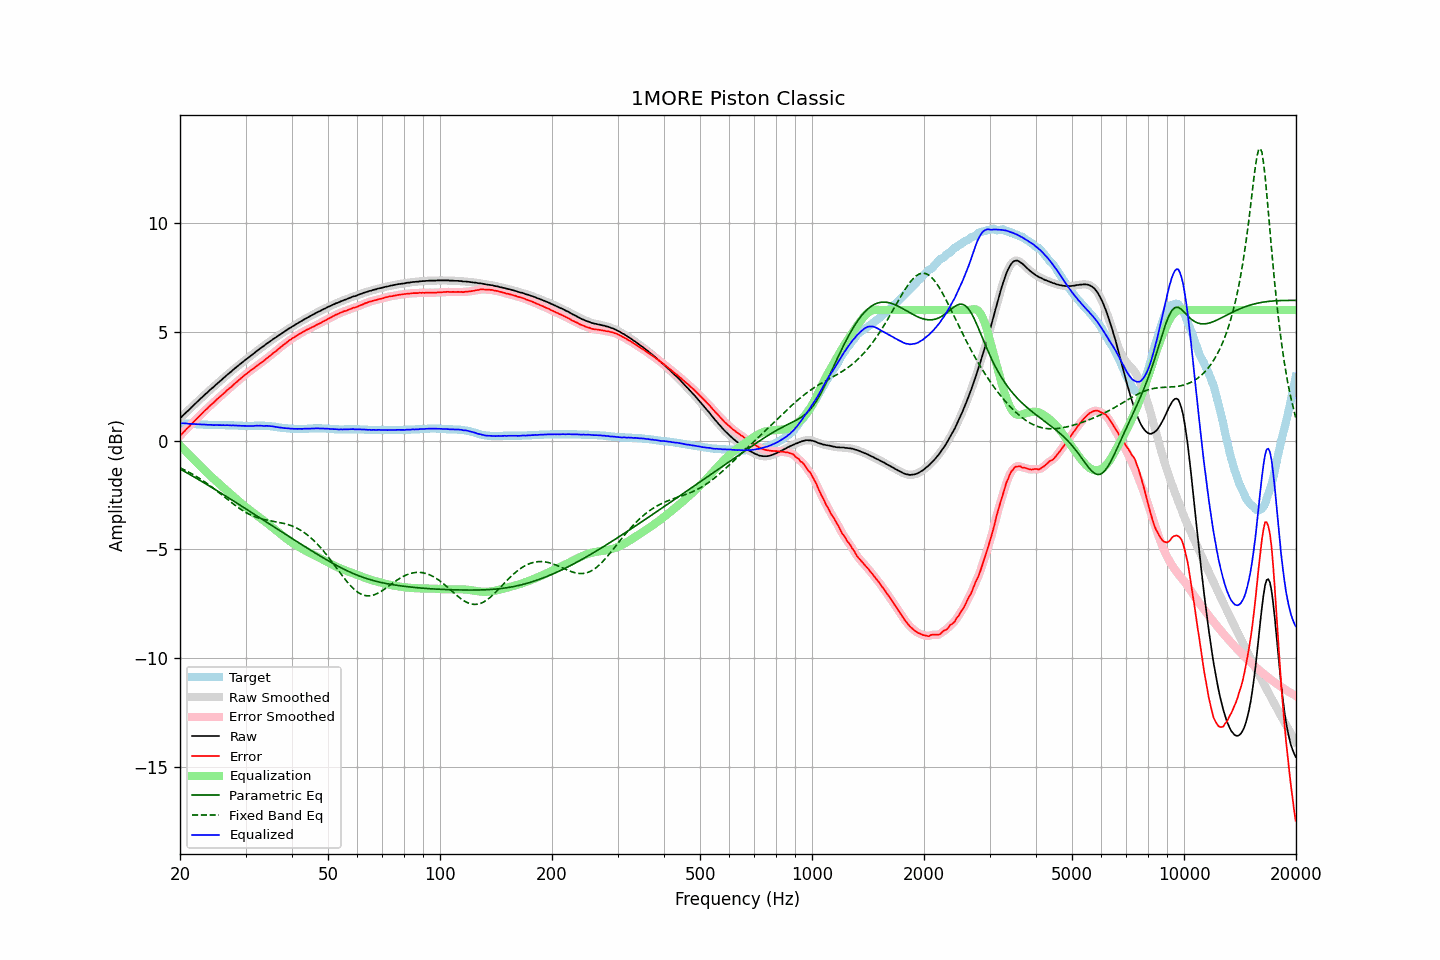

The table this chart was drawn from, first rows:
frequency, raw, error, smoothed, error_smoothed, equalization, parametric_eq, fixed_band_eq, equalized_raw, equalized_smoothed, target
20.00, 1.02, 0.22, 1.02, 0.22, -0.22, -1.30, -1.25, 0.80, 0.80, 0.80
20.20, 1.09, 0.29, 1.10, 0.30, -0.30, -1.34, -1.28, 0.80, 0.80, 0.80
20.40, 1.17, 0.38, 1.17, 0.38, -0.37, -1.38, -1.32, 0.80, 0.80, 0.79
20.61, 1.24, 0.45, 1.24, 0.45, -0.45, -1.43, -1.35, 0.79, 0.79, 0.79
20.81, 1.31, 0.53, 1.31, 0.53, -0.53, -1.47, -1.39, 0.79, 0.79, 0.78
21.02, 1.38, 0.60, 1.38, 0.60, -0.60, -1.51, -1.43, 0.78, 0.78, 0.78
21.23, 1.44, 0.67, 1.45, 0.67, -0.68, -1.55, -1.47, 0.77, 0.77, 0.77
21.44, 1.52, 0.75, 1.52, 0.75, -0.75, -1.59, -1.51, 0.77, 0.77, 0.77
21.66, 1.59, 0.83, 1.59, 0.83, -0.83, -1.64, -1.55, 0.77, 0.77, 0.76
21.87, 1.66, 0.90, 1.66, 0.90, -0.90, -1.68, -1.59, 0.76, 0.76, 0.76
22.09, 1.73, 0.98, 1.73, 0.98, -0.98, -1.72, -1.64, 0.76, 0.76, 0.75
22.31, 1.80, 1.05, 1.80, 1.05, -1.05, -1.77, -1.68, 0.75, 0.75, 0.75
22.54, 1.87, 1.12, 1.87, 1.12, -1.13, -1.81, -1.73, 0.75, 0.75, 0.75
22.76, 1.94, 1.20, 1.94, 1.20, -1.20, -1.85, -1.78, 0.74, 0.74, 0.74
22.99, 2.01, 1.27, 2.01, 1.27, -1.27, -1.90, -1.83, 0.74, 0.74, 0.74
23.22, 2.08, 1.35, 2.08, 1.35, -1.34, -1.94, -1.88, 0.74, 0.74, 0.73
23.45, 2.15, 1.42, 2.15, 1.42, -1.42, -1.98, -1.93, 0.74, 0.73, 0.73
23.69, 2.21, 1.48, 2.22, 1.49, -1.49, -2.03, -1.98, 0.73, 0.73, 0.73
23.92, 2.28, 1.56, 2.28, 1.56, -1.56, -2.07, -2.03, 0.73, 0.73, 0.72
24.16, 2.35, 1.63, 2.35, 1.62, -1.63, -2.12, -2.09, 0.73, 0.72, 0.72
24.40, 2.41, 1.69, 2.41, 1.69, -1.69, -2.16, -2.14, 0.72, 0.72, 0.72
24.65, 2.47, 1.75, 2.48, 1.76, -1.76, -2.21, -2.20, 0.71, 0.72, 0.72
24.89, 2.54, 1.83, 2.54, 1.83, -1.83, -2.25, -2.26, 0.72, 0.72, 0.71
25.14, 2.61, 1.90, 2.61, 1.90, -1.89, -2.30, -2.31, 0.72, 0.72, 0.71
25.39, 2.67, 1.96, 2.68, 1.96, -1.96, -2.34, -2.37, 0.71, 0.72, 0.71
25.65, 2.74, 2.03, 2.74, 2.03, -2.03, -2.39, -2.43, 0.72, 0.71, 0.71
25.91, 2.80, 2.09, 2.80, 2.09, -2.09, -2.44, -2.49, 0.71, 0.71, 0.71
26.16, 2.87, 2.16, 2.87, 2.16, -2.16, -2.48, -2.55, 0.71, 0.71, 0.71
26.43, 2.93, 2.22, 2.94, 2.23, -2.23, -2.53, -2.61, 0.71, 0.71, 0.71
26.69, 3.00, 2.30, 3.00, 2.29, -2.29, -2.57, -2.67, 0.71, 0.71, 0.70
26.96, 3.06, 2.36, 3.06, 2.36, -2.36, -2.62, -2.73, 0.71, 0.71, 0.70
27.23, 3.12, 2.42, 3.12, 2.42, -2.42, -2.67, -2.79, 0.70, 0.70, 0.70
27.50, 3.18, 2.48, 3.19, 2.48, -2.49, -2.71, -2.84, 0.70, 0.70, 0.70
27.77, 3.25, 2.55, 3.25, 2.55, -2.55, -2.76, -2.90, 0.70, 0.70, 0.70
28.05, 3.31, 2.62, 3.31, 2.62, -2.62, -2.81, -2.96, 0.70, 0.70, 0.69
28.33, 3.37, 2.68, 3.37, 2.68, -2.68, -2.85, -3.01, 0.69, 0.69, 0.69
28.62, 3.43, 2.74, 3.43, 2.74, -2.74, -2.90, -3.06, 0.69, 0.69, 0.69
28.90, 3.49, 2.81, 3.49, 2.81, -2.81, -2.95, -3.12, 0.69, 0.69, 0.68
29.19, 3.55, 2.87, 3.55, 2.87, -2.87, -2.99, -3.17, 0.68, 0.68, 0.68
29.48, 3.61, 2.93, 3.61, 2.93, -2.93, -3.04, -3.21, 0.68, 0.68, 0.68
29.78, 3.67, 3.00, 3.67, 3.00, -2.99, -3.09, -3.26, 0.68, 0.68, 0.67
30.08, 3.73, 3.06, 3.73, 3.06, -3.05, -3.13, -3.30, 0.68, 0.68, 0.67
30.38, 3.78, 3.11, 3.79, 3.11, -3.11, -3.18, -3.34, 0.67, 0.68, 0.67
30.68, 3.84, 3.17, 3.84, 3.17, -3.17, -3.23, -3.38, 0.67, 0.67, 0.67
30.99, 3.90, 3.23, 3.90, 3.22, -3.23, -3.28, -3.42, 0.68, 0.67, 0.67
31.30, 3.95, 3.28, 3.96, 3.28, -3.28, -3.32, -3.45, 0.67, 0.67, 0.67
31.61, 4.01, 3.33, 4.01, 3.33, -3.34, -3.37, -3.48, 0.68, 0.68, 0.68
31.93, 4.07, 3.39, 4.07, 3.39, -3.39, -3.42, -3.51, 0.68, 0.68, 0.68
32.24, 4.13, 3.45, 4.13, 3.45, -3.44, -3.47, -3.54, 0.69, 0.69, 0.68
32.57, 4.18, 3.50, 4.19, 3.50, -3.50, -3.51, -3.56, 0.68, 0.69, 0.68
32.89, 4.24, 3.56, 4.24, 3.56, -3.55, -3.56, -3.58, 0.69, 0.69, 0.68
33.22, 4.29, 3.61, 4.29, 3.61, -3.61, -3.61, -3.60, 0.68, 0.68, 0.68
33.55, 4.34, 3.66, 4.35, 3.67, -3.67, -3.66, -3.62, 0.68, 0.68, 0.68
33.89, 4.40, 3.72, 4.40, 3.72, -3.73, -3.70, -3.64, 0.68, 0.68, 0.68
34.23, 4.46, 3.79, 4.46, 3.78, -3.78, -3.75, -3.65, 0.68, 0.68, 0.67
34.57, 4.51, 3.84, 4.51, 3.84, -3.84, -3.80, -3.67, 0.67, 0.67, 0.67
34.92, 4.56, 3.90, 4.56, 3.90, -3.90, -3.85, -3.68, 0.66, 0.67, 0.66
35.27, 4.61, 3.96, 4.62, 3.96, -3.96, -3.90, -3.69, 0.65, 0.66, 0.65
35.62, 4.67, 4.03, 4.67, 4.02, -4.02, -3.94, -3.70, 0.65, 0.65, 0.64
35.97, 4.71, 4.07, 4.72, 4.08, -4.08, -3.99, -3.72, 0.64, 0.64, 0.64
... 635 more rows
